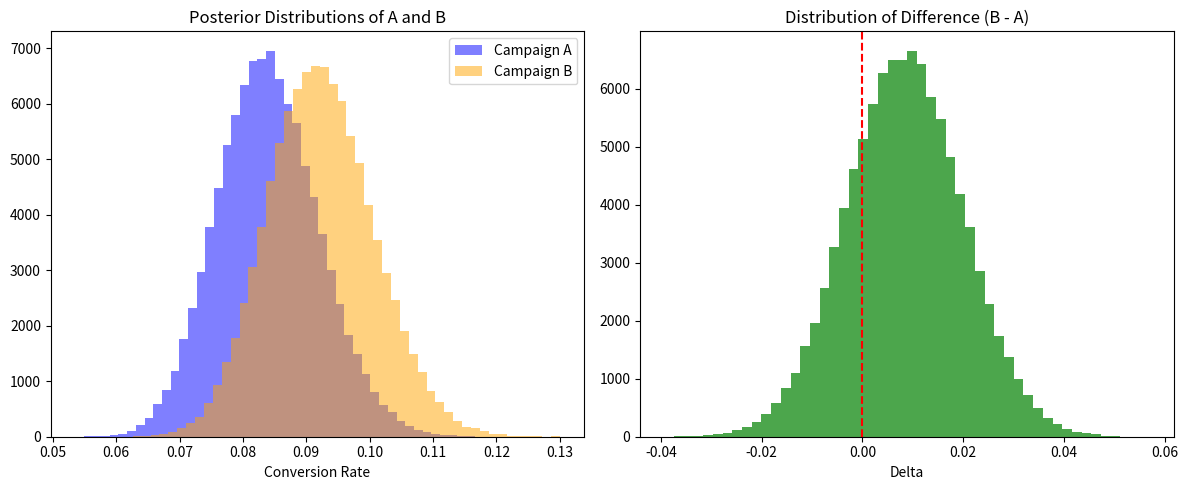

Recreate this plot in Python.
import numpy as np
import matplotlib.pyplot as plt
from scipy.stats import beta

clicks_A, visits_A = 100, 1200
clicks_B, visits_B = 110, 1200

samples_A = beta.rvs(clicks_A + 1, visits_A - clicks_A + 1, size=100000)
samples_B = beta.rvs(clicks_B + 1, visits_B - clicks_B + 1, size=100000)

diff = samples_B - samples_A
prob_B_better = (diff > 0).mean()

loss_values = diff[diff < 0]
expected_loss = np.abs(loss_values.mean()) if len(loss_values) > 0 else 0

print("--- Bayesian Analysis Results ---")
print(f"Probability of Campaign B being superior: {prob_B_better * 100:.2f}%")
print(f"Expected loss (if B is chosen incorrectly): {expected_loss:.5f}")

plt.figure(figsize=(12, 5))
plt.subplot(1, 2, 1)
plt.hist(samples_A, bins=50, alpha=0.5, label='Campaign A', color='blue')
plt.hist(samples_B, bins=50, alpha=0.5, label='Campaign B', color='orange')
plt.title('Posterior Distributions of A and B')
plt.xlabel('Conversion Rate')
plt.legend()

plt.subplot(1, 2, 2)
plt.hist(diff, bins=50, alpha=0.7, color='green')
plt.axvline(0, color='red', linestyle='--')
plt.title('Distribution of Difference (B - A)')
plt.xlabel('Delta')

plt.tight_layout()
plt.show()
